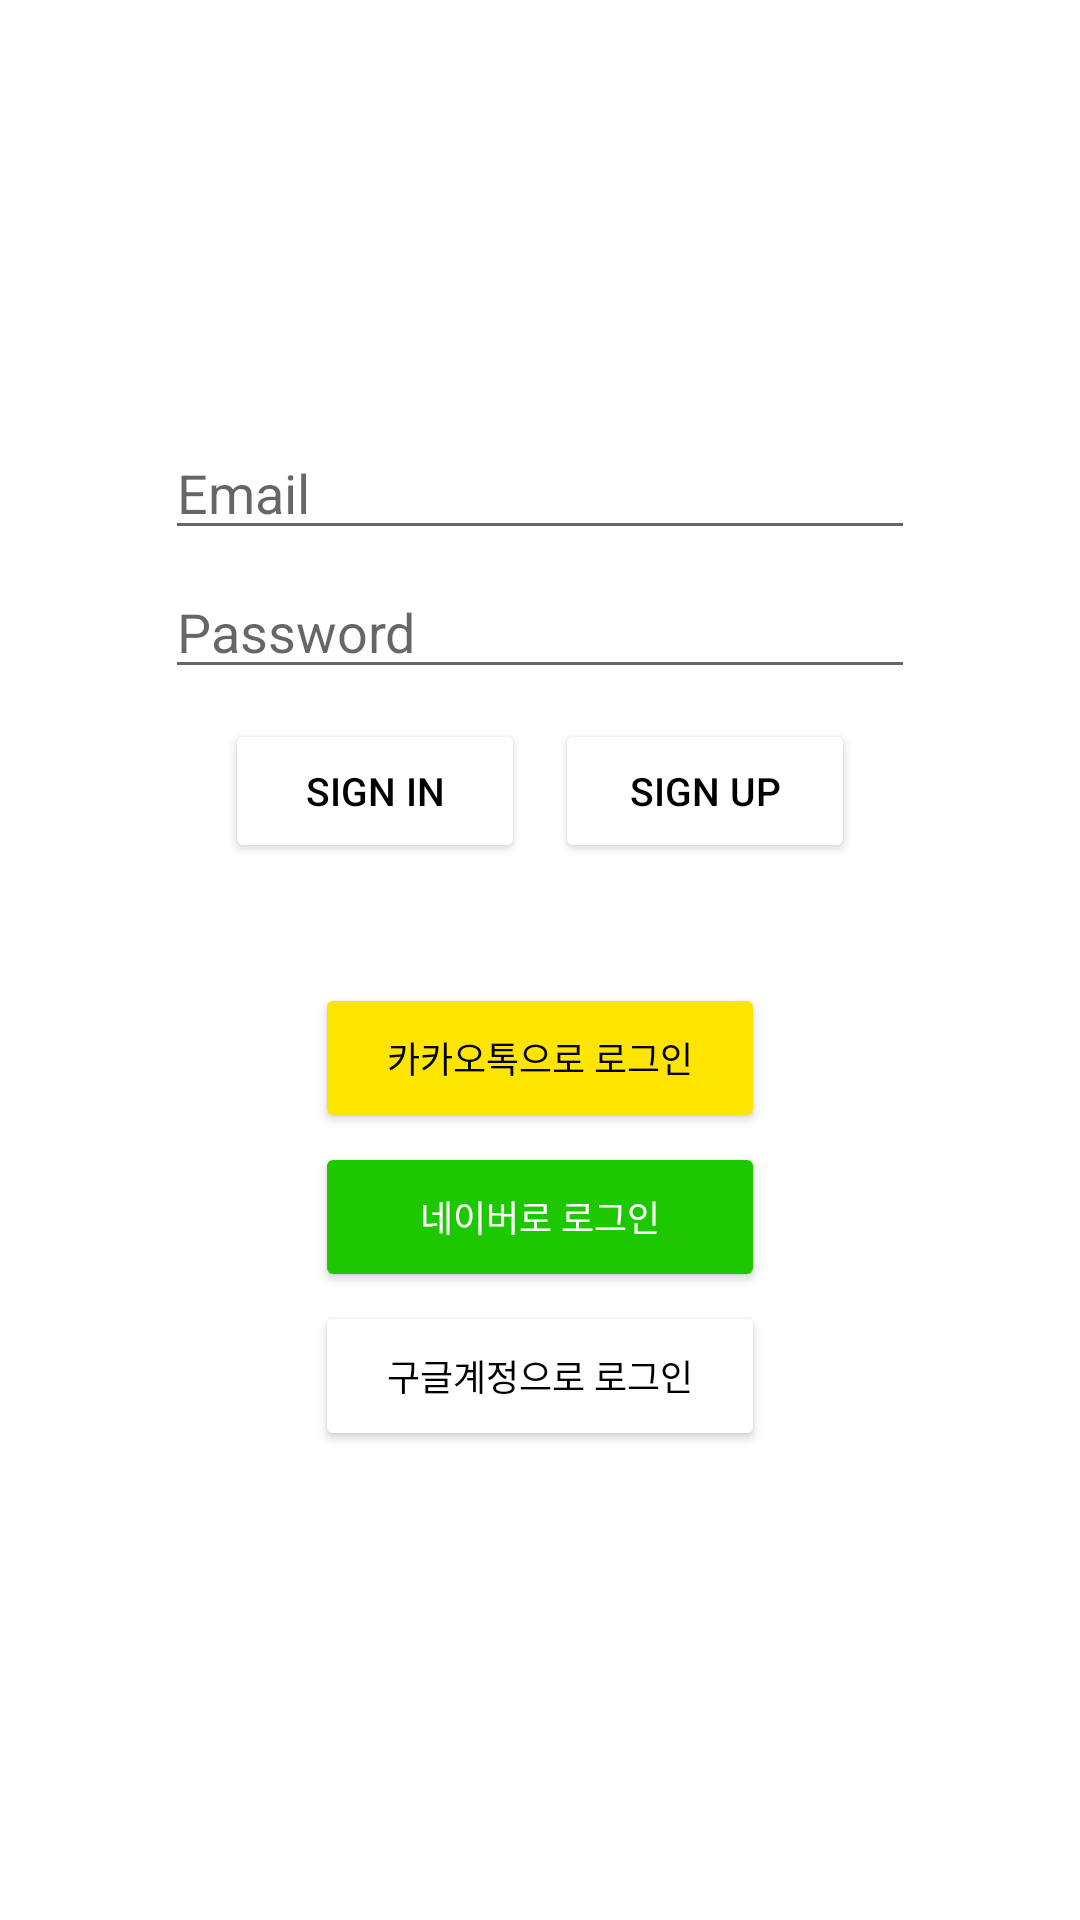

This screen was rendered from an Android layout file. Write that file and the resources it references.
<!-- AndroidManifest.xml: application theme Theme.Sns_app -->
<!-- res/layout/activity_login.xml -->
<?xml version="1.0" encoding="utf-8"?>
<LinearLayout xmlns:android="http://schemas.android.com/apk/res/android"
    xmlns:app="http://schemas.android.com/apk/res-auto"
    xmlns:tools="http://schemas.android.com/tools"
    android:layout_width="match_parent"
    android:layout_height="match_parent"
    android:gravity="center"
    android:orientation="vertical"
    tools:context=".LoginActivity">


    <EditText
        android:id="@+id/et_email"
        android:layout_width="250dp"
        android:layout_height="wrap_content"
        android:layout_marginBottom="5dp"
        android:hint="Email" />

    <EditText
        android:id="@+id/et_password"
        android:layout_width="250dp"
        android:layout_height="wrap_content"
        android:hint="Password"
        android:inputType="textPassword" />

    <LinearLayout
        android:layout_width="wrap_content"
        android:layout_height="wrap_content"
        android:layout_gravity="center"
        android:layout_marginTop="10dp"
        android:orientation="horizontal">

        <Button
            android:id="@+id/btn_signin"
            android:layout_width="100dp"
            android:layout_height="wrap_content"
            android:layout_marginRight="5dp"
            android:backgroundTint="@color/white"
            android:text="Sign In"
            android:textColor="@color/black"
            android:textSize="13sp" />

        <Button
            android:id="@+id/btn_signup"
            android:layout_width="100dp"
            android:layout_height="wrap_content"
            android:layout_marginLeft="5dp"
            android:backgroundTint="@color/white"
            android:text="Sign Up"
            android:textColor="@color/black"
            android:textSize="13sp" />

    </LinearLayout>


    <LinearLayout
        android:layout_width="wrap_content"
        android:layout_height="wrap_content"
        android:layout_gravity="center"
        android:layout_marginTop="40dp"
        android:orientation="vertical">

        <Button
            android:id="@+id/btn_kakao"
            android:layout_width="150dp"
            android:layout_height="50dp"
            android:layout_marginBottom="3dp"
            android:backgroundTint="#FEE500"
            android:gravity="center"
            android:text="카카오톡으로 로그인"
            android:textColor="#000000"
            android:textSize="12sp"
            app:layout_constraintBottom_toTopOf="@id/btn_naver"
            app:layout_constraintCircleRadius="12dp"
            app:layout_constraintLeft_toLeftOf="parent"
            app:layout_constraintRight_toRightOf="parent" />


        <Button
            android:id="@+id/btn_naver"
            android:layout_width="150dp"
            android:layout_height="50dp"
            android:layout_marginBottom="3dp"
            android:backgroundTint="#1EC800"
            android:text="네이버로 로그인"
            android:textColor="#FFFFFF"
            android:textSize="12sp"
            app:layout_constraintBottom_toBottomOf="parent"
            app:layout_constraintCircleRadius="12dp"
            app:layout_constraintLeft_toLeftOf="parent"
            app:layout_constraintRight_toRightOf="parent" />

        <Button
            android:id="@+id/btn_google"
            android:layout_width="150dp"
            android:layout_height="50dp"
            android:layout_marginBottom="14dp"
            android:backgroundTint="#FFFFFF"
            android:text="구글계정으로 로그인"
            android:textColor="#000000"
            android:textSize="12sp"
            app:layout_constraintBottom_toBottomOf="parent"
            app:layout_constraintCircleRadius="12dp"
            app:layout_constraintLeft_toLeftOf="parent"
            app:layout_constraintRight_toRightOf="parent" />


    </LinearLayout>


</LinearLayout>
<!-- resources referenced by this layout -->
<resources>
  <style name="Theme.Sns_app" parent="Theme.MaterialComponents.DayNight.NoActionBar">
          
          <item name="colorPrimary">@color/black</item>
          <item name="colorPrimaryVariant">#1B1C1E</item>
          <item name="colorOnPrimary">@color/white</item>
          
          <item name="colorSecondary">@color/teal_200</item>
          <item name="colorSecondaryVariant">@color/teal_700</item>
          <item name="colorOnSecondary">@color/black</item>
          
          <item name="android:statusBarColor" tools:targetApi="l">?attr/colorPrimaryVariant</item>
          
      </style>
  <!-- not gathered from this repository: default colours our renderer supplied (Android Studio template values) -->
  <color name="teal_200">#FF03DAC5</color>
  <color name="teal_700">#FF018786</color>
  <color name="black">#FF000000</color>
  <color name="white">#FFFFFFFF</color>
</resources>
